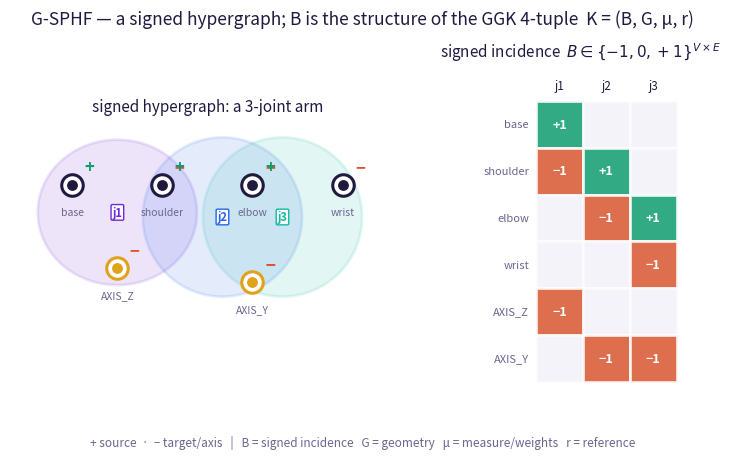

Here is the Python script that generated this plot: (Note: this script raises an exception after producing the figure.)
"""Visualize G-SPHF: a signed-incidence hypergraph and its signed-incidence matrix B.

The existing hg_*.png show *types* of hypergraphs (Fano, sunflower). This shows what makes a
description **G-SPHF** — the *signed* incidence: a small robot-arm kinematic hypergraph (links +
axes as vertices; revolute joints as arity-3 signed hyperedges `(+ parent, - child, - axis)`)
beside its signed-incidence matrix B, the structural component of the GGK 4-tuple K = (B, G, mu, r).

Self-contained (matplotlib only). Run: `uv run python docs/architecture/Diagrams/gen_gsphf_figure.py`
"""
from __future__ import annotations

import matplotlib
matplotlib.use("Agg")
import matplotlib.pyplot as plt  # noqa: E402
import numpy as np  # noqa: E402

PUR, BLU, GRN, TEAL, AMB, CORAL, INK, MUT = (
    "#6D28D9", "#2563EB", "#0E9D6E", "#14B8A6", "#E0A21B", "#D8552F", "#201A40", "#6B6690")
POS = "#0E9D6E"   # +1 source
NEG = "#D8552F"   # -1 target

# A 3-joint arm as a signed hypergraph.
# vertices: 4 links + 2 axis references; hyperedges: 3 revolute joints (+ parent, - child, - axis).
VERTS = ["base", "shoulder", "elbow", "wrist", "AXIS_Z", "AXIS_Y"]
EDGES = [
    ("j1", [("base", +1), ("shoulder", -1), ("AXIS_Z", -1)]),
    ("j2", [("shoulder", +1), ("elbow", -1), ("AXIS_Y", -1)]),
    ("j3", [("elbow", +1), ("wrist", -1), ("AXIS_Y", -1)]),
]
EDGE_COL = [PUR, BLU, TEAL]

# planar positions: links along a chain, axes below
POSXY = {
    "base": (0.0, 1.0), "shoulder": (1.3, 1.0), "elbow": (2.6, 1.0), "wrist": (3.9, 1.0),
    "AXIS_Z": (0.65, -0.2), "AXIS_Y": (2.6, -0.4),
}


def _blob(ax, members, col):
    pts = np.array([POSXY[m] for m, _ in members], float)
    c = pts.mean(0)
    th = np.linspace(0, 2 * np.pi, 80)
    # an inflated rounded hull approximation: ellipse around the member centroid sized to span them
    rx = max(0.55, float(np.ptp(pts[:, 0])) / 2 + 0.5)
    ry = max(0.45, float(np.ptp(pts[:, 1])) / 2 + 0.45)
    ax.fill(c[0] + rx * np.cos(th), c[1] + ry * np.sin(th),
            facecolor=col, alpha=0.12, edgecolor=col, lw=2.0, zorder=1)
    return c


def draw_hypergraph(ax):
    ax.set_title("signed hypergraph: a 3-joint arm", fontsize=11, color=INK, pad=8)
    for (name, members), col in zip(EDGES, EDGE_COL):
        c = _blob(ax, members, col)
        ax.text(c[0], c[1] + 0.0, name, fontsize=8, color=col, ha="center", va="center",
                fontweight="bold", zorder=8,
                bbox=dict(boxstyle="round,pad=0.12", fc="white", ec=col, lw=1.0))
        for m, sgn in members:
            x, y = POSXY[m]
            ax.text(x + 0.18, y + 0.18, "+" if sgn > 0 else "−",
                    color=POS if sgn > 0 else NEG, fontsize=12, fontweight="bold", zorder=9)
    for nm, (x, y) in POSXY.items():
        is_axis = nm.startswith("AXIS")
        ax.scatter([x], [y], s=240, color="white",
                   edgecolor=AMB if is_axis else INK, linewidth=2.2, zorder=5)
        ax.scatter([x], [y], s=46, color=AMB if is_axis else INK, zorder=6)
        ax.text(x, y - 0.32, nm, fontsize=7.5, color=MUT, ha="center", va="top", zorder=7)
    ax.set_aspect("equal")
    ax.axis("off")
    ax.set_xlim(-0.9, 4.8)
    ax.set_ylim(-1.2, 1.9)


def draw_incidence(ax):
    """The signed-incidence matrix B: rows = vertices, cols = hyperedges, entries +1 / -1 / 0."""
    B = np.zeros((len(VERTS), len(EDGES)), int)
    for j, (_n, members) in enumerate(EDGES):
        for m, sgn in members:
            B[VERTS.index(m), j] = sgn
    ax.set_title(r"signed incidence  $B \in \{-1,0,+1\}^{V\times E}$", fontsize=11, color=INK, pad=8)
    nv, ne = B.shape
    for i in range(nv):
        for j in range(ne):
            v = B[i, j]
            col = POS if v > 0 else (NEG if v < 0 else "#EDEBF5")
            ax.add_patch(plt.Rectangle((j, nv - 1 - i), 1, 1, facecolor=col,
                                       edgecolor="white", lw=2.0,
                                       alpha=0.85 if v else 0.6))
            if v:
                ax.text(j + 0.5, nv - 1 - i + 0.5, "+1" if v > 0 else "−1",
                        ha="center", va="center", color="white", fontsize=9, fontweight="bold")
    for j, (n, _m) in enumerate(EDGES):
        ax.text(j + 0.5, nv + 0.18, n, ha="center", va="bottom", fontsize=8.5, color=INK)
    for i, v in enumerate(VERTS):
        ax.text(-0.15, nv - 1 - i + 0.5, v, ha="right", va="center", fontsize=8, color=MUT)
    ax.set_xlim(-1.3, ne + 0.2)
    ax.set_ylim(-0.2, nv + 0.7)
    ax.set_aspect("equal")
    ax.axis("off")


def main() -> None:
    fig = plt.figure(figsize=(9.4, 4.2), dpi=200)
    gs = fig.add_gridspec(1, 2, width_ratios=[1.25, 1.0], wspace=0.05)
    draw_hypergraph(fig.add_subplot(gs[0]))
    draw_incidence(fig.add_subplot(gs[1]))
    fig.suptitle(
        "G-SPHF — a signed hypergraph; B is the structure of the GGK 4-tuple  K = (B, G, μ, r)",
        fontsize=12.5, color=INK, y=1.02)
    fig.text(0.5, -0.02,
             "+ source  ·  − target/axis   |   B = signed incidence   "
             "G = geometry   μ = measure/weights   r = reference",
             ha="center", fontsize=8.5, color=MUT)
    out = "docs/architecture/Diagrams/gsphf_signed_incidence.png"
    fig.savefig(out, transparent=False, facecolor="white", bbox_inches="tight")
    plt.close(fig)
    print(f"wrote {out}")


if __name__ == "__main__":
    main()
